Dataset: dataset (GitHub, springboardmentor200310m/Inters_Branches). Classes: accordion, acoustic guitar, banjo, bass guitar, clarinet, cymbals, dobro, electric guitar, floor tom, harmonica, harmonium, hi-hats, horn, keyboard, mandolin, organ, piano, saxophone, shakers, tambourine, trombone, trumpet, ukulele, violin, cowbell, flute, vibraphone.

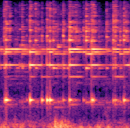
Label: cowbell

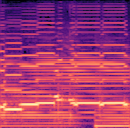
Label: harmonium

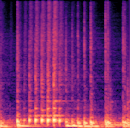
Label: floor tom

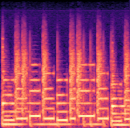
Label: keyboard

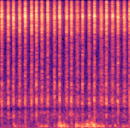
Label: shakers

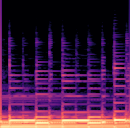
Label: bass guitar
